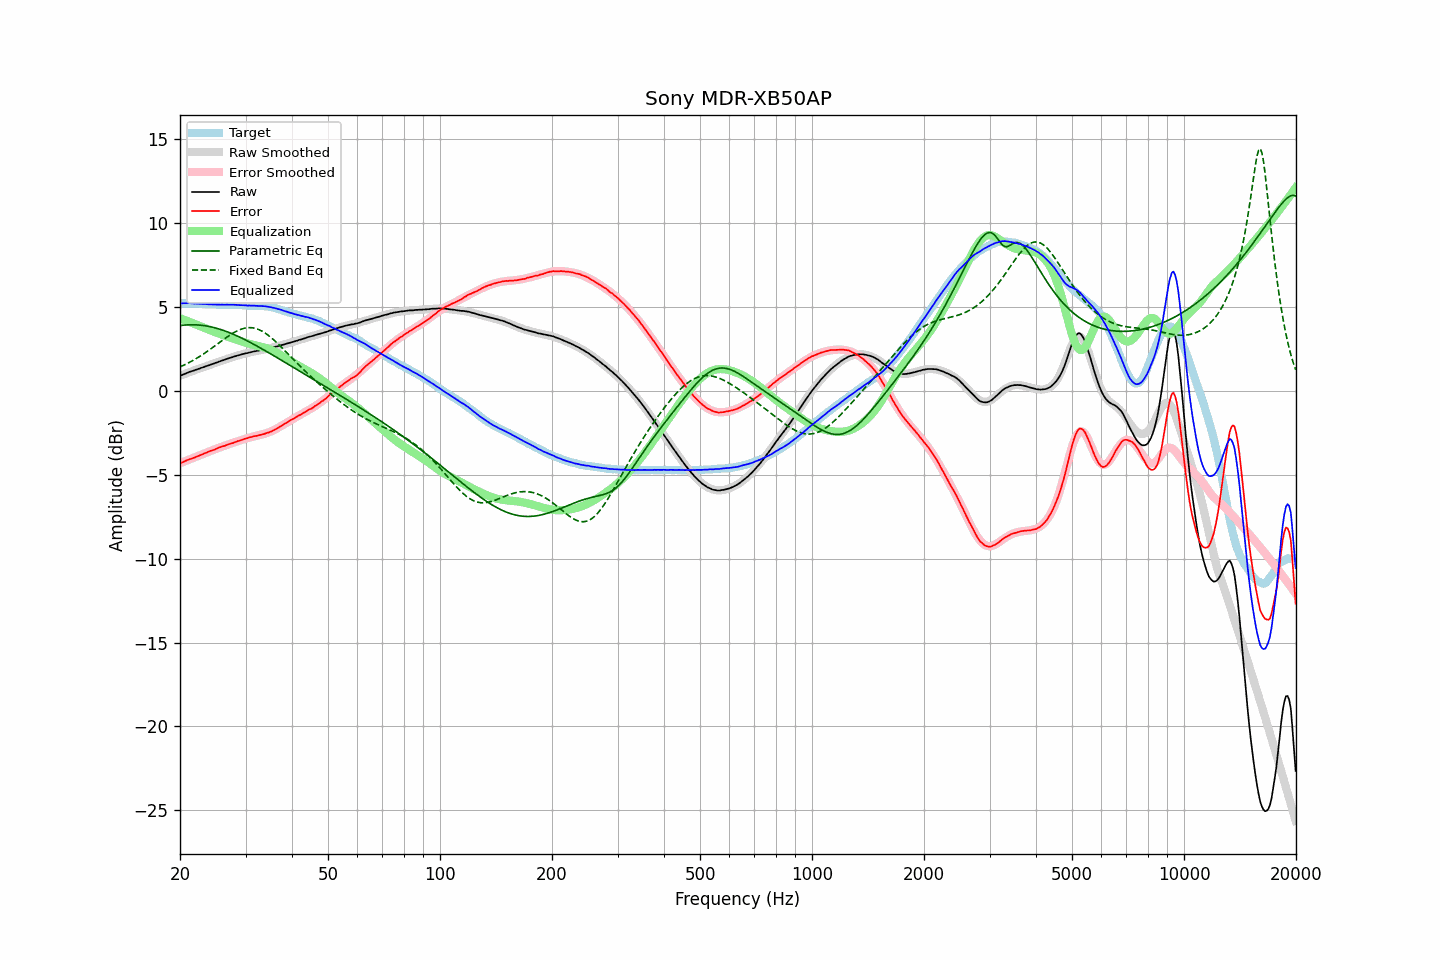

Values plotted in this chart, from the file beside it:
frequency, raw, error, smoothed, error_smoothed, equalization, parametric_eq, fixed_band_eq, equalized_raw, equalized_smoothed, target
20.00, 0.88, -4.33, 0.89, -4.32, 4.32, 3.88, 1.41, 5.20, 5.21, 5.21
20.20, 0.92, -4.29, 0.93, -4.28, 4.28, 3.89, 1.46, 5.20, 5.21, 5.21
20.40, 0.96, -4.25, 0.96, -4.24, 4.24, 3.90, 1.50, 5.21, 5.21, 5.21
20.61, 1.00, -4.21, 1.00, -4.21, 4.21, 3.91, 1.55, 5.21, 5.21, 5.21
20.81, 1.04, -4.16, 1.04, -4.17, 4.17, 3.92, 1.59, 5.21, 5.20, 5.20
21.02, 1.08, -4.12, 1.07, -4.13, 4.13, 3.92, 1.64, 5.21, 5.20, 5.20
21.23, 1.12, -4.08, 1.11, -4.09, 4.09, 3.93, 1.69, 5.21, 5.20, 5.20
21.44, 1.15, -4.06, 1.14, -4.05, 4.05, 3.93, 1.74, 5.20, 5.20, 5.21
21.66, 1.18, -4.02, 1.18, -4.01, 4.01, 3.93, 1.80, 5.19, 5.19, 5.20
21.87, 1.21, -3.99, 1.21, -3.97, 3.97, 3.92, 1.85, 5.19, 5.19, 5.20
22.09, 1.25, -3.94, 1.25, -3.94, 3.94, 3.92, 1.91, 5.19, 5.19, 5.19
22.31, 1.28, -3.91, 1.28, -3.90, 3.90, 3.91, 1.97, 5.18, 5.18, 5.19
22.54, 1.31, -3.87, 1.32, -3.86, 3.86, 3.91, 2.03, 5.17, 5.18, 5.18
22.76, 1.35, -3.83, 1.35, -3.82, 3.82, 3.90, 2.09, 5.18, 5.17, 5.18
22.99, 1.38, -3.79, 1.38, -3.79, 3.79, 3.89, 2.15, 5.17, 5.17, 5.17
23.22, 1.41, -3.75, 1.41, -3.75, 3.75, 3.87, 2.21, 5.16, 5.16, 5.16
23.45, 1.45, -3.71, 1.45, -3.71, 3.71, 3.86, 2.28, 5.16, 5.16, 5.16
23.69, 1.48, -3.67, 1.48, -3.67, 3.67, 3.84, 2.34, 5.15, 5.15, 5.15
23.92, 1.51, -3.63, 1.51, -3.63, 3.63, 3.83, 2.41, 5.14, 5.14, 5.14
24.16, 1.55, -3.59, 1.55, -3.59, 3.59, 3.81, 2.48, 5.14, 5.14, 5.14
24.40, 1.58, -3.56, 1.58, -3.55, 3.55, 3.78, 2.55, 5.14, 5.14, 5.14
24.65, 1.61, -3.53, 1.62, -3.52, 3.52, 3.76, 2.62, 5.13, 5.13, 5.14
24.89, 1.65, -3.49, 1.65, -3.48, 3.48, 3.74, 2.69, 5.13, 5.13, 5.14
25.14, 1.68, -3.45, 1.69, -3.44, 3.44, 3.71, 2.76, 5.12, 5.13, 5.13
25.39, 1.72, -3.40, 1.72, -3.41, 3.41, 3.68, 2.83, 5.13, 5.13, 5.12
25.65, 1.75, -3.37, 1.75, -3.37, 3.37, 3.65, 2.90, 5.12, 5.13, 5.12
25.91, 1.79, -3.33, 1.79, -3.34, 3.34, 3.62, 2.97, 5.13, 5.12, 5.12
26.16, 1.82, -3.31, 1.82, -3.30, 3.30, 3.59, 3.04, 5.12, 5.12, 5.13
26.43, 1.85, -3.28, 1.85, -3.27, 3.27, 3.56, 3.11, 5.12, 5.12, 5.13
26.69, 1.89, -3.24, 1.89, -3.24, 3.24, 3.52, 3.18, 5.13, 5.12, 5.13
26.96, 1.92, -3.20, 1.92, -3.20, 3.20, 3.48, 3.24, 5.12, 5.12, 5.12
27.23, 1.95, -3.17, 1.95, -3.17, 3.17, 3.45, 3.31, 5.12, 5.12, 5.12
27.50, 1.98, -3.14, 1.98, -3.14, 3.14, 3.41, 3.37, 5.12, 5.12, 5.12
27.77, 2.01, -3.12, 2.01, -3.10, 3.10, 3.37, 3.43, 5.12, 5.12, 5.13
28.05, 2.04, -3.08, 2.04, -3.07, 3.07, 3.33, 3.48, 5.11, 5.11, 5.12
28.33, 2.07, -3.04, 2.07, -3.04, 3.04, 3.28, 3.54, 5.11, 5.11, 5.11
28.62, 2.10, -3.00, 2.10, -3.01, 3.01, 3.24, 3.58, 5.11, 5.10, 5.10
28.90, 2.12, -2.99, 2.13, -2.97, 2.97, 3.20, 3.62, 5.09, 5.10, 5.11
29.19, 2.15, -2.95, 2.15, -2.94, 2.94, 3.15, 3.66, 5.09, 5.09, 5.10
29.48, 2.18, -2.91, 2.18, -2.91, 2.91, 3.10, 3.69, 5.09, 5.09, 5.09
29.78, 2.20, -2.88, 2.20, -2.88, 2.88, 3.06, 3.72, 5.08, 5.08, 5.08
30.08, 2.23, -2.85, 2.22, -2.85, 2.85, 3.01, 3.74, 5.08, 5.08, 5.08
30.38, 2.24, -2.83, 2.25, -2.82, 2.82, 2.96, 3.75, 5.07, 5.07, 5.07
30.68, 2.27, -2.79, 2.27, -2.80, 2.80, 2.91, 3.75, 5.07, 5.07, 5.06
30.99, 2.29, -2.77, 2.29, -2.77, 2.77, 2.86, 3.75, 5.06, 5.06, 5.06
31.30, 2.31, -2.75, 2.31, -2.75, 2.75, 2.81, 3.74, 5.06, 5.06, 5.06
31.61, 2.34, -2.72, 2.33, -2.73, 2.73, 2.76, 3.73, 5.07, 5.06, 5.06
31.93, 2.35, -2.70, 2.35, -2.70, 2.70, 2.70, 3.71, 5.05, 5.06, 5.05
32.24, 2.37, -2.69, 2.37, -2.68, 2.68, 2.65, 3.68, 5.05, 5.05, 5.06
32.57, 2.39, -2.66, 2.39, -2.66, 2.66, 2.60, 3.64, 5.05, 5.05, 5.05
32.89, 2.41, -2.64, 2.41, -2.63, 2.63, 2.54, 3.60, 5.05, 5.05, 5.05
33.22, 2.43, -2.62, 2.43, -2.61, 2.61, 2.49, 3.55, 5.04, 5.04, 5.05
33.55, 2.45, -2.59, 2.45, -2.58, 2.58, 2.44, 3.49, 5.03, 5.03, 5.04
33.89, 2.47, -2.56, 2.47, -2.55, 2.55, 2.38, 3.43, 5.03, 5.03, 5.03
34.23, 2.49, -2.52, 2.49, -2.52, 2.52, 2.33, 3.36, 5.01, 5.01, 5.01
34.57, 2.51, -2.50, 2.51, -2.49, 2.49, 2.27, 3.29, 5.00, 5.00, 5.01
34.92, 2.53, -2.46, 2.53, -2.45, 2.45, 2.22, 3.21, 4.98, 4.98, 4.99
35.27, 2.55, -2.43, 2.56, -2.41, 2.41, 2.16, 3.13, 4.96, 4.97, 4.98
35.62, 2.58, -2.37, 2.58, -2.36, 2.36, 2.10, 3.05, 4.94, 4.94, 4.95
35.97, 2.60, -2.33, 2.60, -2.32, 2.32, 2.05, 2.97, 4.92, 4.92, 4.93
... 635 more rows
